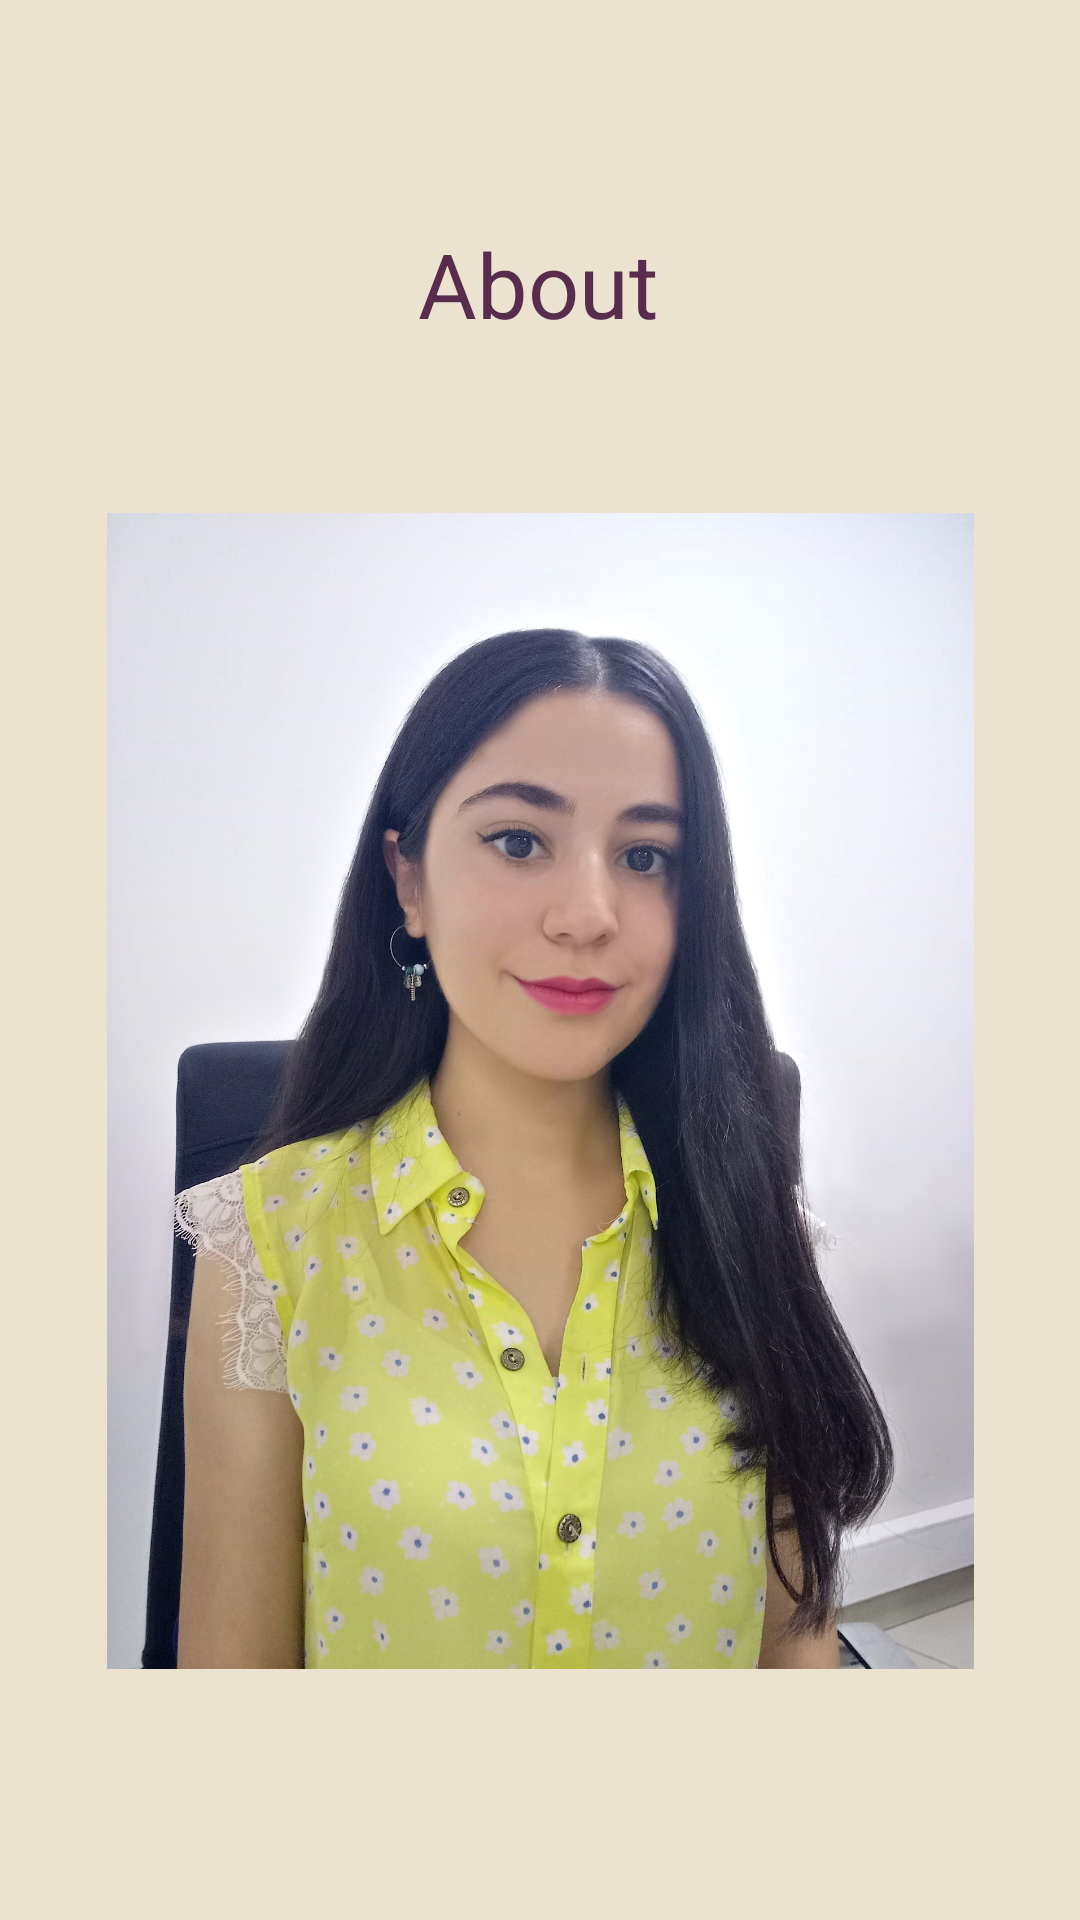

This screen was rendered from an Android layout file. Write that file and the resources it references.
<!-- AndroidManifest.xml: application theme Theme.ImageIndexer -->
<!-- res/layout/fragment_profile.xml -->
<?xml version="1.0" encoding="utf-8"?>
<FrameLayout xmlns:android="http://schemas.android.com/apk/res/android"
    xmlns:app="http://schemas.android.com/apk/res-auto"
    xmlns:tools="http://schemas.android.com/tools"
    android:layout_width="match_parent"
    android:layout_height="match_parent"
    tools:context=".ui.ProfileFragment">

    <androidx.constraintlayout.widget.ConstraintLayout
        android:layout_width="match_parent"
        android:layout_height="match_parent"
        android:background="@color/egg_shell">

        <TextView
            android:id="@+id/textView13"
            android:layout_width="wrap_content"
            android:layout_height="wrap_content"
            android:text="About"
            android:textColor="@color/purple"
            android:textSize="30sp"
            app:layout_constraintBottom_toBottomOf="parent"
            app:layout_constraintEnd_toEndOf="parent"
            app:layout_constraintHorizontal_bias="0.498"
            app:layout_constraintStart_toStartOf="parent"
            app:layout_constraintTop_toTopOf="parent"
            app:layout_constraintVertical_bias="0.124" />

        <ImageView
            android:id="@+id/imageView4"
            android:layout_width="289dp"
            android:layout_height="498dp"
            android:src="@drawable/photo"
            app:layout_constraintBottom_toBottomOf="parent"
            app:layout_constraintEnd_toEndOf="parent"
            app:layout_constraintStart_toStartOf="parent"
            app:layout_constraintTop_toBottomOf="@+id/textView13"
            app:layout_constraintVertical_bias="0.0" />
    </androidx.constraintlayout.widget.ConstraintLayout>
</FrameLayout>
<!-- resources referenced by this layout -->
<resources>
  <color name="egg_shell">#ECE2D0</color>
  <color name="purple">#582C4D</color>
  <!-- drawable photo: jpeg bitmap (drawable, 883324 bytes) -->
  <style name="Theme.ImageIndexer" parent="Theme.MaterialComponents.DayNight.NoActionBar">
          
          <item name="colorPrimary">@color/purple_500</item>
          <item name="colorPrimaryVariant">@color/purple_700</item>
          <item name="colorOnPrimary">@color/white</item>
          
          <item name="colorSecondary">@color/teal_200</item>
          <item name="colorSecondaryVariant">@color/teal_700</item>
          <item name="colorOnSecondary">@color/black</item>
          
          <item name="android:statusBarColor">?attr/colorPrimaryVariant</item>
          
      </style>
  <color name="purple_500">#FF6200EE</color>
  <color name="purple_700">#FF3700B3</color>
  <color name="white">#FFFFFFFF</color>
  <color name="teal_200">#FF03DAC5</color>
  <color name="teal_700">#FF018786</color>
  <color name="black">#FF000000</color>
</resources>
